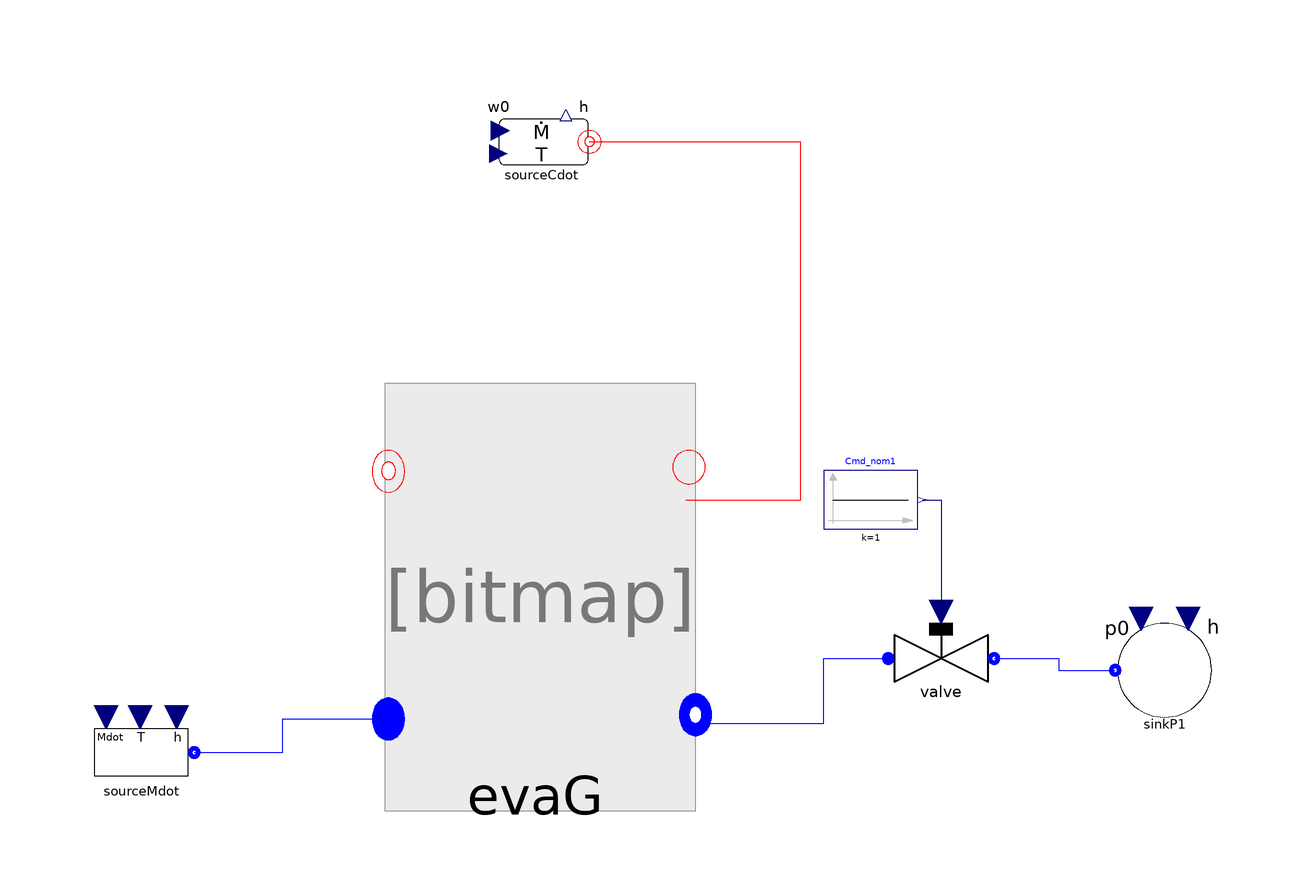

The component connection diagram of the Modelica model below, drawn from its own Placement and Line annotations.

model Test_evaWaterPdrop
replaceable package Medium =
      ExternalMedia.Examples.WaterCoolProp;
 ThermoCycle.Components.Units.HeatExchangers.MB_HX.Components.Evaporator.Unit.EvaGw
                                                                                    evaG(
    redeclare package Medium = Medium,
    YY=1.57,
    cpw=500,
    Mw=90,
    hstartSC=7.7E5,
    hstartTP=2E6,
    hstartSH=3E6,
    lstartSC=50,
    lstartTP=200,
    lstartSH=250,
    h_pf_out=3E6,
    SteadyStatePF=true,
    pstart=6000000,
    TstartWall={513.15,513.15,673.15},
    Tstartsf=1273.15,
    DTstartsf=323.15)
    annotation (Placement(transformation(extent={{-24,-36},{26,14}})));
  ThermoCycle.Components.FluidFlow.Reservoirs.SourceCdot sourceCdot(Mdot_0=5, T_0=1273.15)
    annotation (Placement(transformation(extent={{-8,58},{12,78}})));
  ThermoCycle.Components.FluidFlow.Reservoirs.SourceMdot sourceMdot(redeclare
      package Medium =                                                                        Medium,
    Mdot_0=0.5,
    T_0=349.15)
    annotation (Placement(transformation(extent={{-76,-46},{-56,-26}})));
  ThermoCycle.Components.FluidFlow.Reservoirs.SinkP sinkP1(
                                                          redeclare package
      Medium =                                                                      Medium, p0=5800000)
    annotation (Placement(transformation(extent={{98,-32},{118,-12}})));
  ThermoCycle.Components.Units.PdropAndValves.Valve valve(redeclare package
      Medium =                                                                                Medium,Afull=0.000167529)
    annotation (Placement(transformation(extent={{60,-30},{80,-10}})));
  Modelica.Blocks.Sources.Constant Cmd_nom1(
                                           k=1)
    annotation (Placement(transformation(extent={{50,2},{66,12}},rotation=
           0)));
equation
  connect(sourceCdot.flange, evaG.InFlowSF) annotation (Line(
      points={{10.2,67.9},{46,67.9},{46,6.85714},{26.5556,6.85714}},
      color={255,0,0},
      smooth=Smooth.None));
  connect(sourceMdot.flangeB, evaG.InFlowPF) annotation (Line(
      points={{-57,-36},{-42,-36},{-42,-30.2857},{-26.2222,-30.2857}},
      color={0,0,255},
      smooth=Smooth.None));
  connect(Cmd_nom1.y, valve.cmd) annotation (Line(
      points={{66.8,7},{70,7},{70,-12}},
      color={0,0,127},
      smooth=Smooth.None));
  connect(evaG.OutFlowPF, valve.InFlow) annotation (Line(
      points={{26.5556,-31},{50,-31},{50,-20},{61,-20}},
      color={0,0,255},
      smooth=Smooth.None));
  connect(valve.OutFlow, sinkP1.flangeB) annotation (Line(
      points={{79,-20},{90,-20},{90,-22},{99.6,-22}},
      color={0,0,255},
      smooth=Smooth.None));
  annotation (Diagram(coordinateSystem(preserveAspectRatio=false, extent={{-100,
            -100},{100,100}}), graphics),
    experiment(StopTime=10000),
    __Dymola_experimentSetupOutput);
end Test_evaWaterPdrop;